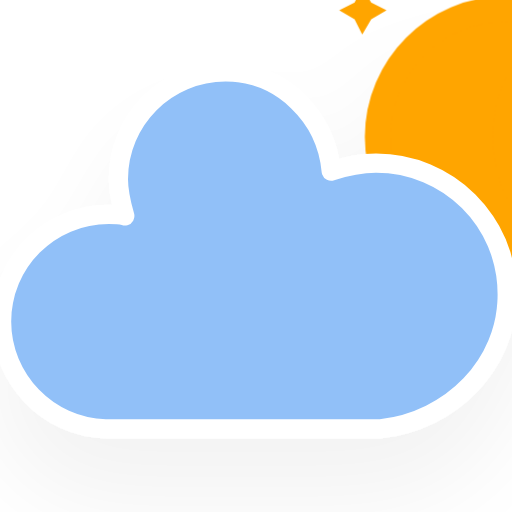
t = 0.00 s
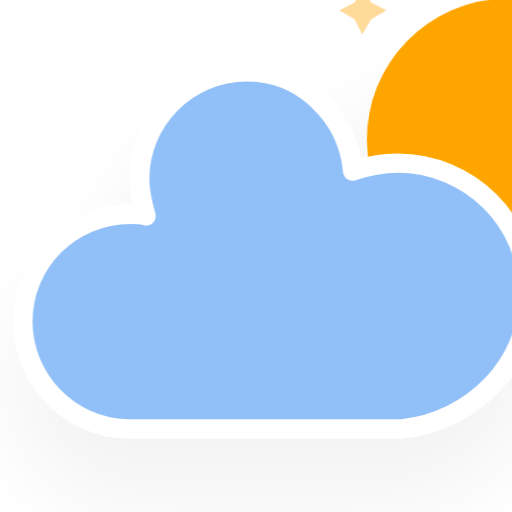
t = 5.00 s
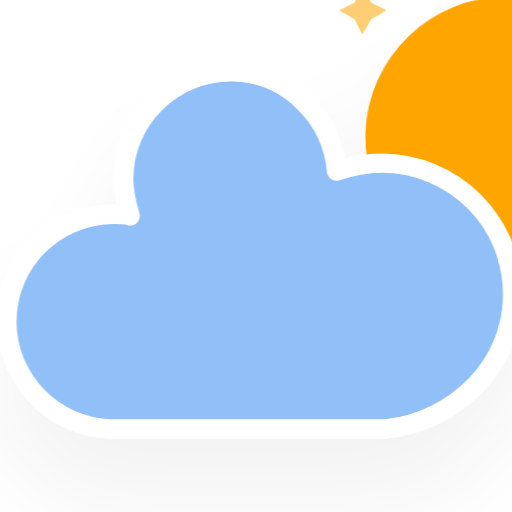
t = 5.75 s
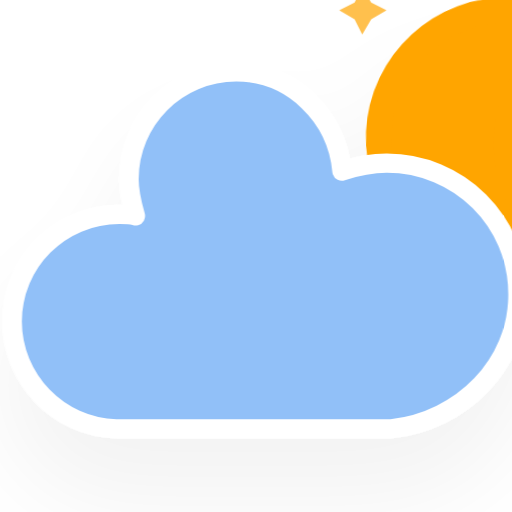
t = 6.50 s
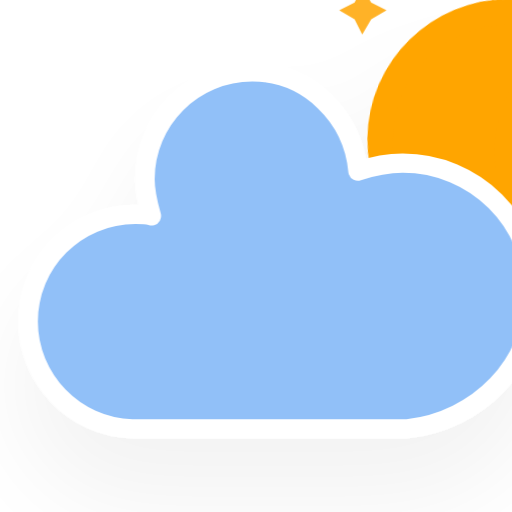
t = 7.25 s
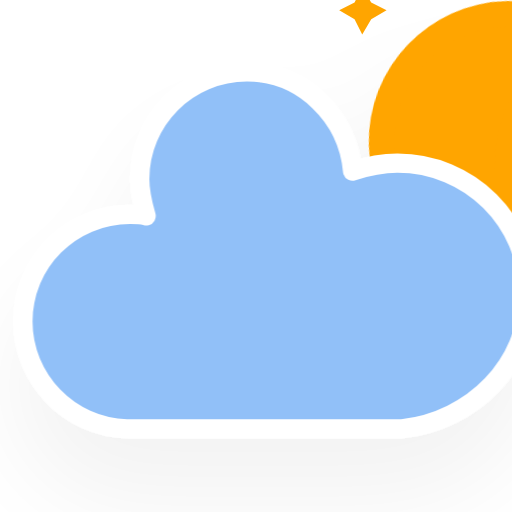
t = 8.00 s

The animated SVG that drew these frames (rendered in a browser with its animation timeline set to each time). Animation: 4 CSS @keyframes rules; frames cover the first 8.00 s, repeats indefinitely.

<?xml version="1.0" encoding="utf-8"?>
<!-- (c) ammap.com | SVG weather icons -->
<svg
    version="1.1"
    xmlns="http://www.w3.org/2000/svg"
    xmlns:xlink="http://www.w3.org/1999/xlink"
    width="64"
    height="64"
    viewBox="16 16 32 32">
    <defs>
        <filter id="blur" width="200%" height="200%">
            <feGaussianBlur in="SourceAlpha" stdDeviation="3"/>
            <feOffset dx="0" dy="4" result="offsetblur"/>
            <feComponentTransfer>
                <feFuncA type="linear" slope="0.05"/>
            </feComponentTransfer>
            <feMerge> 
                <feMergeNode/>
                <feMergeNode in="SourceGraphic"/> 
            </feMerge>
        </filter>
        <style type="text/css"><![CDATA[
/*
** CLOUDS
*/
@keyframes am-weather-cloud-2 {
  0% {
    -webkit-transform: translate(0px,0px);
       -moz-transform: translate(0px,0px);
        -ms-transform: translate(0px,0px);
            transform: translate(0px,0px);
  }

  50% {
    -webkit-transform: translate(2px,0px);
       -moz-transform: translate(2px,0px);
        -ms-transform: translate(2px,0px);
            transform: translate(2px,0px);
  }

  100% {
    -webkit-transform: translate(0px,0px);
       -moz-transform: translate(0px,0px);
        -ms-transform: translate(0px,0px);
            transform: translate(0px,0px);
  }
}

.am-weather-cloud-2 {
  -webkit-animation-name: am-weather-cloud-2;
     -moz-animation-name: am-weather-cloud-2;
          animation-name: am-weather-cloud-2;
  -webkit-animation-duration: 3s;
     -moz-animation-duration: 3s;
          animation-duration: 3s;
  -webkit-animation-timing-function: linear;
     -moz-animation-timing-function: linear;
          animation-timing-function: linear;
  -webkit-animation-iteration-count: infinite;
     -moz-animation-iteration-count: infinite;
          animation-iteration-count: infinite;
}

/*
** MOON
*/
@keyframes am-weather-moon {
  0% {
    -webkit-transform: rotate(0deg);
       -moz-transform: rotate(0deg);
        -ms-transform: rotate(0deg);
            transform: rotate(0deg);
  }

  50% {
    -webkit-transform: rotate(15deg);
       -moz-transform: rotate(15deg);
        -ms-transform: rotate(15deg);
            transform: rotate(15deg);
  }

  100% {
    -webkit-transform: rotate(0deg);
       -moz-transform: rotate(0deg);
        -ms-transform: rotate(0deg);
            transform: rotate(0deg);
  }
}

.am-weather-moon {
  -webkit-animation-name: am-weather-moon;
     -moz-animation-name: am-weather-moon;
      -ms-animation-name: am-weather-moon;
          animation-name: am-weather-moon;
  -webkit-animation-duration: 6s;
     -moz-animation-duration: 6s;
      -ms-animation-duration: 6s;
          animation-duration: 6s;
  -webkit-animation-timing-function: linear;
     -moz-animation-timing-function: linear;
      -ms-animation-timing-function: linear;
          animation-timing-function: linear;
  -webkit-animation-iteration-count: infinite;
     -moz-animation-iteration-count: infinite;
      -ms-animation-iteration-count: infinite;
          animation-iteration-count: infinite;
  -webkit-transform-origin: 12.5px 15.15px 0; /* TODO FF CENTER ISSUE */
     -moz-transform-origin: 12.5px 15.15px 0; /* TODO FF CENTER ISSUE */
      -ms-transform-origin: 12.5px 15.15px 0; /* TODO FF CENTER ISSUE */
          transform-origin: 12.5px 15.15px 0; /* TODO FF CENTER ISSUE */
}

@keyframes am-weather-moon-star-1 {
  0% {
    opacity: 0;
  }

  100% {
    opacity: 1;
  }
}

.am-weather-moon-star-1 {
  -webkit-animation-name: am-weather-moon-star-1;
     -moz-animation-name: am-weather-moon-star-1;
      -ms-animation-name: am-weather-moon-star-1;
          animation-name: am-weather-moon-star-1;
  -webkit-animation-delay: 3s;
     -moz-animation-delay: 3s;
      -ms-animation-delay: 3s;
          animation-delay: 3s;
  -webkit-animation-duration: 5s;
     -moz-animation-duration: 5s;
      -ms-animation-duration: 5s;
          animation-duration: 5s;
  -webkit-animation-timing-function: linear;
     -moz-animation-timing-function: linear;
      -ms-animation-timing-function: linear;
          animation-timing-function: linear;
  -webkit-animation-iteration-count: 1;
     -moz-animation-iteration-count: 1;
      -ms-animation-iteration-count: 1;
          animation-iteration-count: 1;
}

@keyframes am-weather-moon-star-2 {
  0% {
    opacity: 0;
  }

  100% {
    opacity: 1;
  }
}

.am-weather-moon-star-2 {
  -webkit-animation-name: am-weather-moon-star-2;
     -moz-animation-name: am-weather-moon-star-2;
      -ms-animation-name: am-weather-moon-star-2;
          animation-name: am-weather-moon-star-2;
  -webkit-animation-delay: 5s;
     -moz-animation-delay: 5s;
      -ms-animation-delay: 5s;
          animation-delay: 5s;
  -webkit-animation-duration: 4s;
     -moz-animation-duration: 4s;
      -ms-animation-duration: 4s;
          animation-duration: 4s;
  -webkit-animation-timing-function: linear;
     -moz-animation-timing-function: linear;
      -ms-animation-timing-function: linear;
          animation-timing-function: linear;
  -webkit-animation-iteration-count: 1;
     -moz-animation-iteration-count: 1;
      -ms-animation-iteration-count: 1;
          animation-iteration-count: 1;
}
        ]]></style>
    </defs>
    <g filter="url(#blur)" id="cloudy-night-2">
        <g transform="translate(20,10)">
            <g transform="translate(16,4), scale(0.8)">
                <g class="am-weather-moon-star-1">
                    <polygon fill="orange" points="3.3,1.5 4,2.7 5.2,3.3 4,4 3.3,5.2 2.7,4 1.5,3.3 2.7,2.7" stroke="none" stroke-miterlimit="10"/>
                </g>
                <g class="am-weather-moon-star-2">
                    <polygon fill="orange" points="3.3,1.5 4,2.7 5.2,3.3 4,4 3.3,5.2 2.7,4 1.5,3.3 2.7,2.7" stroke="none" stroke-miterlimit="10" transform="translate(20,10)"/>
                </g>
                <g class="am-weather-moon">
                    <path d="M14.5,13.2c0-3.7,2-6.9,5-8.7   c-1.5-0.9-3.2-1.3-5-1.3c-5.5,0-10,4.5-10,10s4.5,10,10,10c1.8,0,3.5-0.5,5-1.3C16.5,20.2,14.5,16.9,14.5,13.2z" fill="orange" stroke="orange" stroke-linejoin="round" stroke-width="2"/>
                </g>
            </g>
            <g class="am-weather-cloud-2">
                <path d="M47.7,35.4    c0-4.6-3.7-8.2-8.2-8.2c-1,0-1.9,0.2-2.8,0.5c-0.3-3.4-3.1-6.2-6.6-6.2c-3.7,0-6.7,3-6.7,6.7c0,0.8,0.2,1.6,0.4,2.3    c-0.3-0.1-0.7-0.1-1-0.1c-3.7,0-6.7,3-6.7,6.7c0,3.6,2.9,6.6,6.5,6.7l17.2,0C44.2,43.3,47.7,39.8,47.7,35.4z" fill="#91C0F8" stroke="white" stroke-linejoin="round" stroke-width="1.2" transform="translate(-20,-11)"/>
            </g>
        </g>
    </g>
</svg>